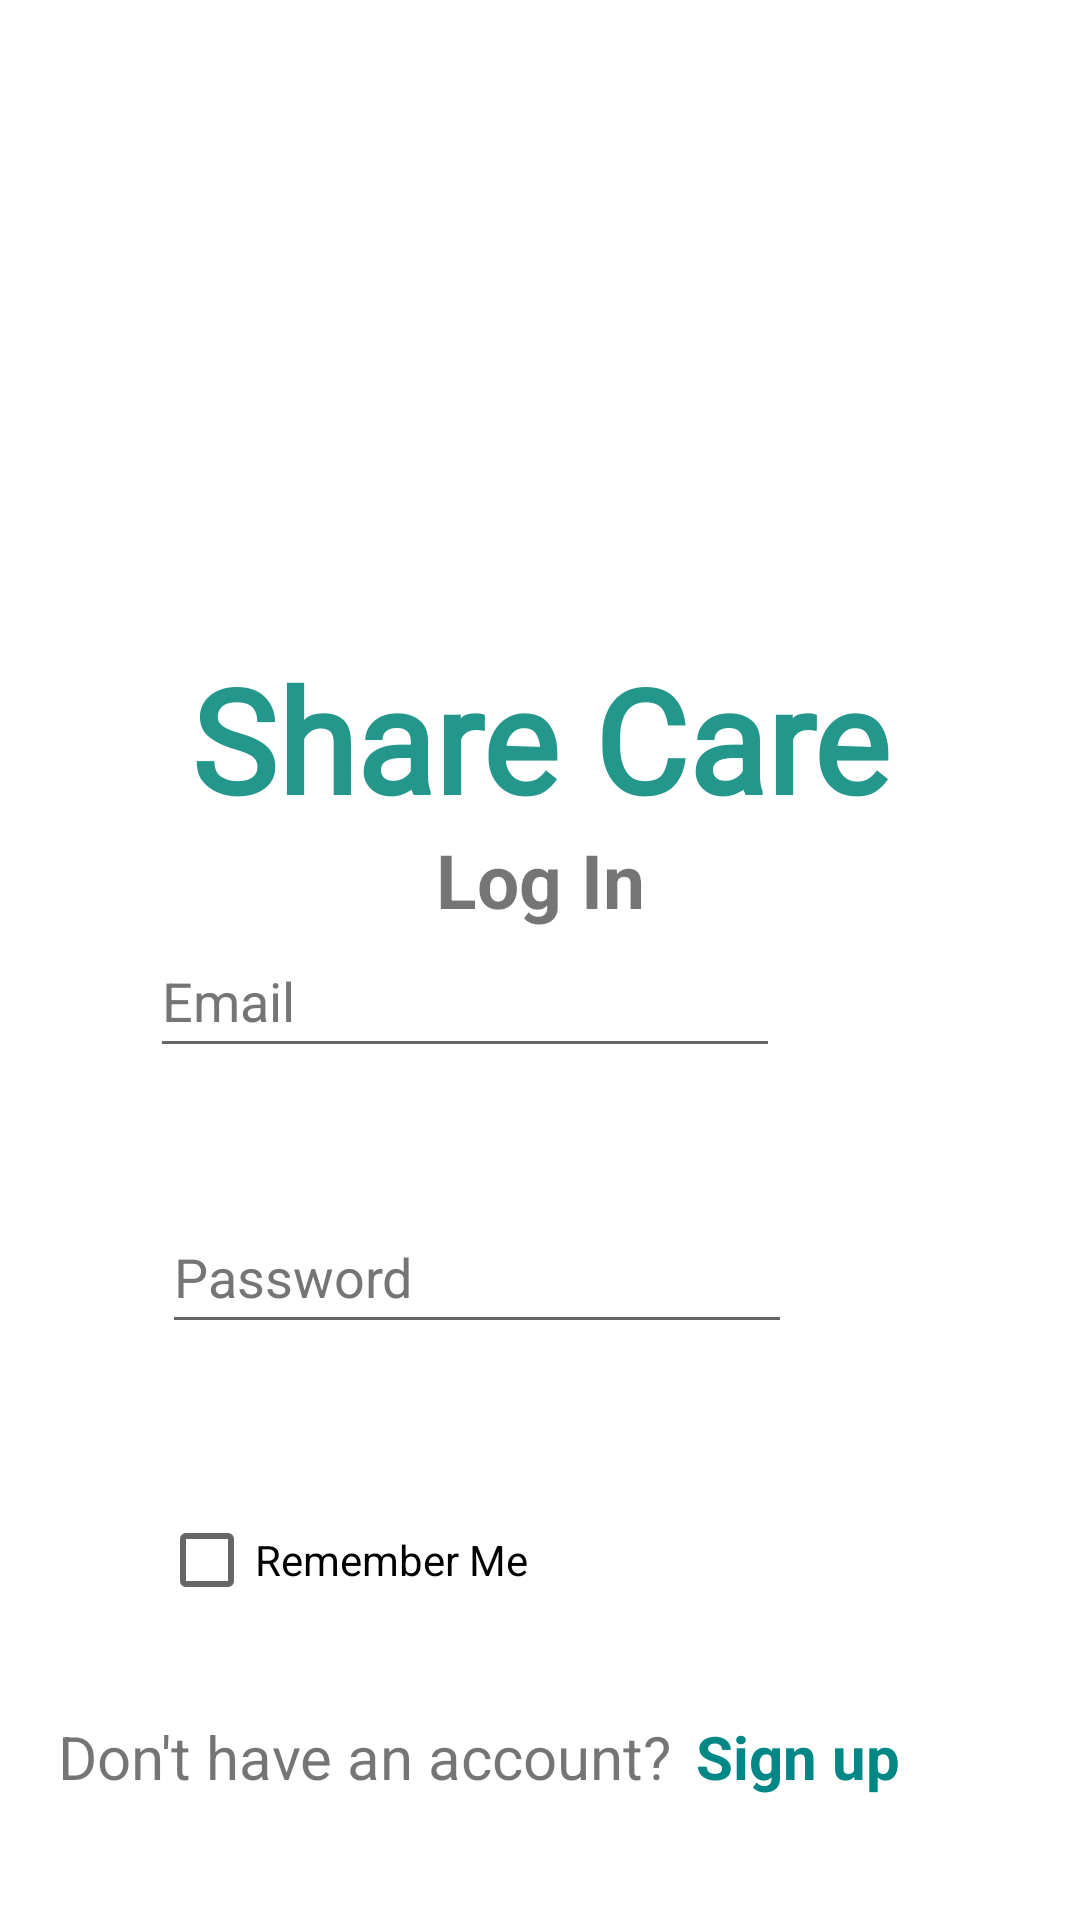

This screen was rendered from an Android layout file. Write that file and the resources it references.
<!-- AndroidManifest.xml: application theme Theme.ShareCare -->
<!-- res/layout/fragment_log_in.xml -->
<?xml version="1.0" encoding="utf-8"?>
<FrameLayout xmlns:android="http://schemas.android.com/apk/res/android"
    xmlns:tools="http://schemas.android.com/tools"
    android:layout_width="match_parent"
    android:layout_height="match_parent"
    tools:context=".LogInFragment">

    <androidx.constraintlayout.widget.ConstraintLayout xmlns:android="http://schemas.android.com/apk/res/android"
        xmlns:app="http://schemas.android.com/apk/res-auto"
        xmlns:tools="http://schemas.android.com/tools"
        android:layout_width="match_parent"
        android:layout_height="match_parent">


        <ImageView
            android:id="@+id/imageView3"
            android:layout_width="200dp"
            android:layout_height="150dp"
            android:layout_marginTop="64dp"
            app:layout_constraintTop_toTopOf="parent"
            app:layout_constraintBottom_toTopOf="@+id/textView5"
            app:layout_constraintStart_toStartOf="parent"
            app:layout_constraintEnd_toEndOf="parent"
            app:srcCompat="@drawable/welcomephoto2" />


        <TextView
            android:id="@+id/textView"
            android:layout_width="wrap_content"
            android:layout_height="wrap_content"
            android:text="@string/log_in"
            android:textSize="25sp"
            android:textStyle="bold"
            app:layout_constraintTop_toBottomOf="@+id/textView5"
            app:layout_constraintStart_toStartOf="parent"
            app:layout_constraintEnd_toEndOf="parent"
            app:layout_constraintBottom_toTopOf="@+id/EtEmail" />


        <TextView
            android:id="@+id/textView5"
            android:layout_width="wrap_content"
            android:layout_height="wrap_content"
            android:fontFamily="@font/vidaloka"
            android:text="@string/share_care1"
            android:textColor="#24978C"
            android:textSize="48sp"
            android:textStyle="bold"
            app:layout_constraintEnd_toEndOf="parent"
            app:layout_constraintStart_toStartOf="parent"
            app:layout_constraintTop_toBottomOf="@+id/imageView3" />

        <Button
            android:id="@+id/logInBtn"
            android:layout_width="155dp"
            android:layout_height="59dp"
            android:layout_marginTop="668dp"
            android:layout_marginEnd="128dp"
            android:backgroundTint="#24978C"
            android:text="@string/log_in"
            app:layout_constraintEnd_toEndOf="parent"
            app:layout_constraintTop_toTopOf="parent"
            tools:ignore="TextContrastCheck,DuplicateSpeakableTextCheck" />

        <EditText
            android:id="@+id/EtEmail"
            android:layout_width="wrap_content"
            android:layout_height="wrap_content"
            android:layout_marginTop="308dp"
            android:layout_marginEnd="100dp"
            android:autofillHints=""
            android:ems="10"
            android:hint="@string/email"
            android:inputType="textEmailAddress"
            android:minHeight="48dp"
            android:textColorHint="#757575"
            app:layout_constraintEnd_toEndOf="parent"
            app:layout_constraintTop_toTopOf="parent" />

        <EditText
            android:id="@+id/EtPassword"
            android:layout_width="wrap_content"
            android:layout_height="wrap_content"
            android:layout_marginTop="400dp"
            android:layout_marginEnd="96dp"
            android:autofillHints=""
            android:ems="10"
            android:hint="@string/password"
            android:inputType="textPassword"
            android:minHeight="48dp"
            android:textColorHint="#757575"
            app:layout_constraintEnd_toEndOf="parent"
            app:layout_constraintTop_toTopOf="parent" />

        <TextView
            android:id="@+id/messageTextView"
            android:layout_width="wrap_content"
            android:layout_height="wrap_content"
            android:layout_marginTop="600dp"
            android:layout_marginEnd="96dp"
            android:textColor="#FF0000"
            android:visibility="gone"
            app:layout_constraintEnd_toEndOf="parent"
            app:layout_constraintTop_toTopOf="parent" />




        <TextView
            android:id="@+id/SignUpBtn"
            android:layout_width="wrap_content"
            android:layout_height="wrap_content"
            android:layout_marginTop="572dp"
            android:layout_marginEnd="60dp"
            android:text="@string/sign_up"
            android:textColor="@color/teal_700"
            android:textSize="20sp"
            android:textStyle="bold"
            app:layout_constraintEnd_toEndOf="parent"
            app:layout_constraintTop_toTopOf="parent" />


        <TextView
            android:id="@+id/textView3"
            android:layout_width="wrap_content"
            android:layout_height="wrap_content"
            android:layout_marginTop="572dp"
            android:layout_marginEnd="136dp"
            android:text="@string/don_t_have_an_account"
            android:textSize="20sp"
            app:layout_constraintEnd_toEndOf="parent"
            app:layout_constraintTop_toTopOf="parent" />

        <CheckBox
            android:id="@+id/rememberCheckBox"
            android:layout_width="wrap_content"
            android:layout_height="wrap_content"
            android:layout_marginTop="496dp"
            android:layout_marginEnd="184dp"
            android:text="@string/remember_me"
            app:layout_constraintEnd_toEndOf="parent"
            app:layout_constraintTop_toTopOf="parent" />


    </androidx.constraintlayout.widget.ConstraintLayout>


</FrameLayout>
<!-- resources referenced by this layout -->
<resources>
  <string name="don_t_have_an_account">Don\'t have an account?</string>
  <string name="email">Email</string>
  <string name="log_in">Log In</string>
  <string name="password">Password</string>
  <string name="remember_me">Remember Me</string>
  <string name="share_care1">Share Care</string>
  <string name="sign_up">Sign up</string>
  <style name="Theme.ShareCare" parent="Theme.MaterialComponents.DayNight.NoActionBar">
          
          <item name="colorPrimary">@color/purple_500</item>
          <item name="colorPrimaryVariant">@color/purple_700</item>
          <item name="colorOnPrimary">@color/white</item>
          
          <item name="colorSecondary">@color/teal_200</item>
          <item name="colorSecondaryVariant">@color/teal_700</item>
          <item name="colorOnSecondary">@color/black</item>
          
          <item name="android:statusBarColor">?attr/colorPrimaryVariant</item>
          
      </style>
  <!-- not gathered from this repository: default colours our renderer supplied (Android Studio template values) -->
  <color name="purple_500">#FF6200EE</color>
  <color name="purple_700">#FF3700B3</color>
  <color name="teal_200">#FF03DAC5</color>
  <color name="teal_700">#FF018786</color>
  <color name="black">#FF000000</color>
  <color name="white">#FFFFFFFF</color>
</resources>
